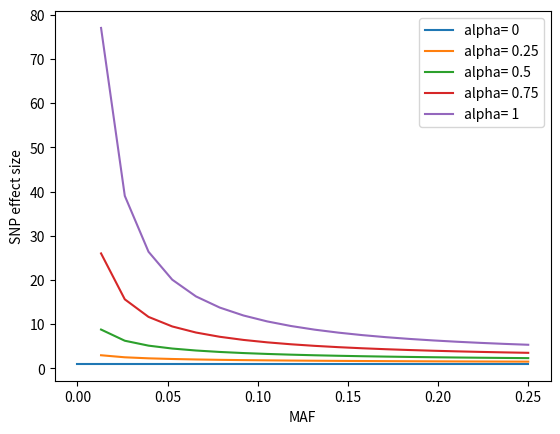

This chart was generated by the following Python code: (Note: this script raises an exception after producing the figure.)
import numpy as np
import matplotlib.pyplot as plt


#%% vizualize different alphas on SNP effect size
x = np.linspace(0, 0.25, 20)
#plt.subplots(1,1)
for i in [0,0.25, 0.5, 0.75,1] :
    plt.plot(x, (x * (1-x))**(-i), label = "alpha= " + str(i)),
plt.legend()
plt.xlabel("MAF")
plt.ylabel("SNP effect size")
plt.savefig(fname = "docs/Figures/Sim_features/SNPalphaControl.png", dpi = 300, format = "png")


